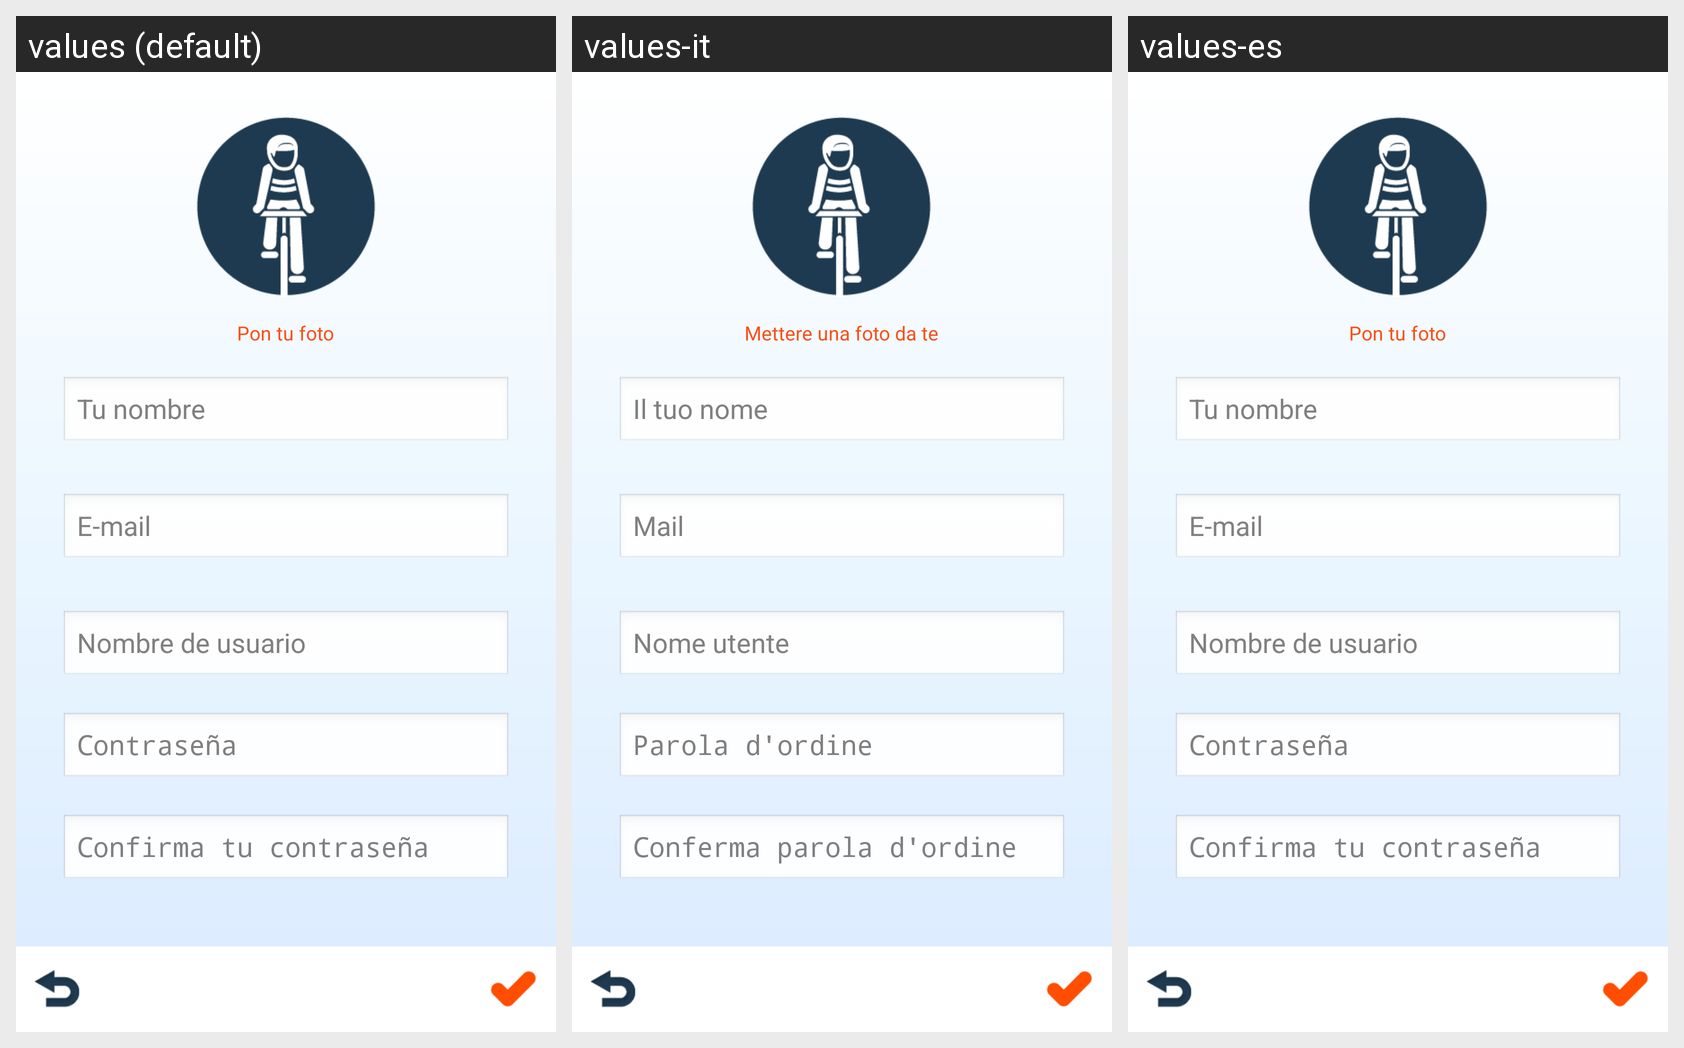

The Android screen above is rendered under several locales of the same app. Produce the string resources it draws, with the default and per-locale values.
Android screen res/layout/activity_registration.xml rendered under 3 locales, left to right: values (default), values-it, values-es. Device: Nexus 5 (rendered at 1080×1920; each locale shown at half size, 540×960, under a caption strip naming it); theme AppTheme.
Strings drawn on this screen, with the default value and each locale's value (text and hints the layout hard-codes, and strings that could not be matched under every locale, appear in the picture but are not listed):

prompt_pic_instructions
  values: Pon tu foto
  values-it: Mettere una foto da te
  values-es: Pon tu foto

prompt_name
  values: Tu nombre
  values-it: Il tuo nome
  values-es: Tu nombre

prompt_username
  values: Nombre de usuario
  values-it: Nome utente
  values-es: Nombre de usuario

prompt_password
  values: Contraseña
  values-it: Parola d'ordine
  values-es: Contraseña

prompt_password_confirmation
  values: Confirma tu contraseña
  values-it: Conferma parola d'ordine
  values-es: Confirma tu contraseña
